Run: headless pygame with SDL's dummy video driver; simulated clock (each Clock.tick advances the game by its frame time, no real sleeping); random seed 0; keys injected as events and as key.get_pressed() state; no mouse input.
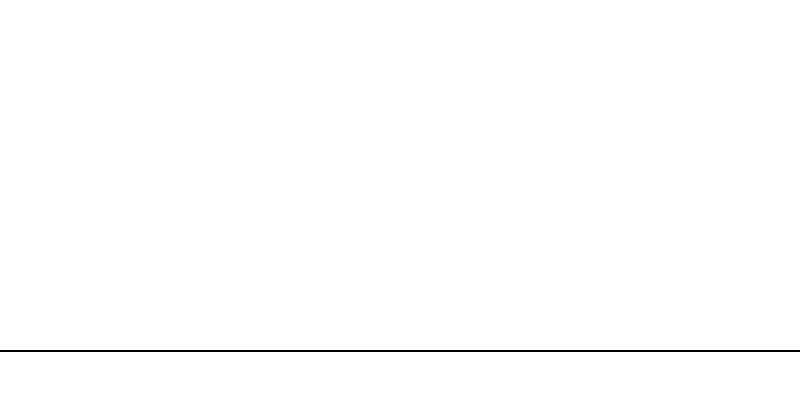
Frame 1 of 4 · flips 1–60 · no input
Frame 2 of 4 · flips 61–180 · tapped SPACE, RETURN · held RIGHT (→), D · screen unchanged from frame 1, image omitted
Frame 3 of 4 · flips 181–300 · held DOWN (↓), S · screen unchanged from frame 2, image omitted
Frame 4 of 4 · flips 301–420 · held LEFT (←), A, UP (↑), W · screen unchanged from frame 3, image omitted

The pygame program that drew these frames:

import pygame
import sys


# Starting pygame
pygame.init()

# Setting up screen dimensions
WIDTH, HEIGHT = 800, 400
screen = pygame.display.set_mode((WIDTH, HEIGHT))
pygame.display.set_caption("Llama Game")

# Clock for controlling frame rate
clock = pygame.time.Clock()
font = pygame.font.Font(None, 36)

# Colours
WHITE = (255, 255, 255) # background
BLACK = (0, 0, 0) # ground


# Game variables
ground = 300 # ground height
on_ground = True # telling program if lama is on the ground (default)
gravity = 0.5 # Gravity 

# Game state
game_active = True

# Main game loop
while True:
    # sets colour of game background
    screen.fill(WHITE)
    # quit game (helps testing)
    for event in pygame.event.get():
        if event.type == pygame.QUIT:
            pygame.quit()
            sys.exit()
    
    if game_active:
        # Draw characters
        pygame.draw.line(screen, BLACK, (0, 350), (WIDTH, 350), 2) # ground
    
    # sets the colour
    pygame.display.flip()
